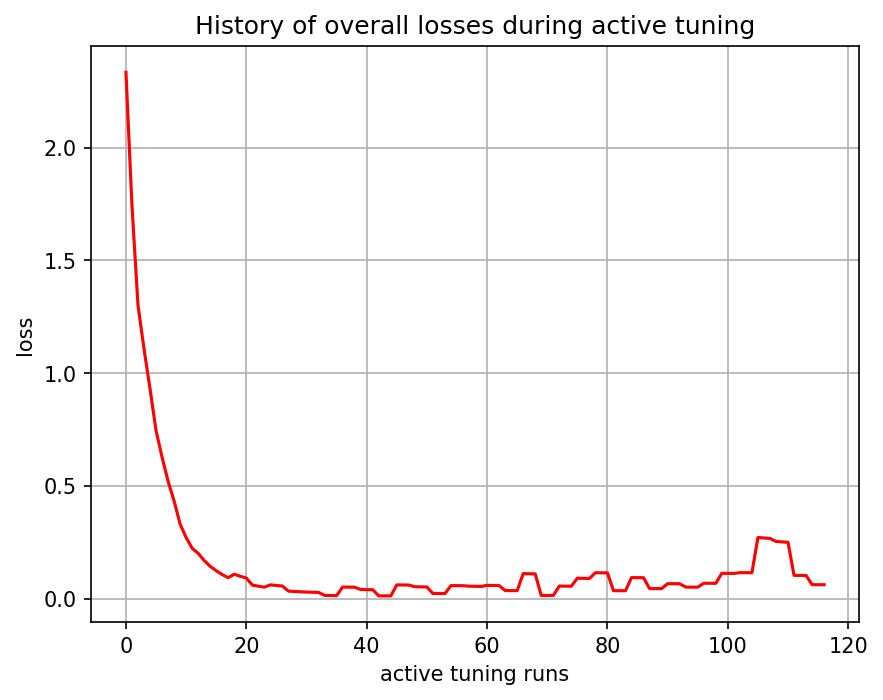

The table this chart was drawn from, first rows:
, 0
0, 2.334
1, 1.742
2, 1.302
3, 1.107
4, 0.9305
5, 0.7451
6, 0.6274
7, 0.5209
8, 0.4329
9, 0.3307
10, 0.271
11, 0.2235
12, 0.2009
13, 0.1691
14, 0.1433
15, 0.1235
16, 0.1067
17, 0.09304
18, 0.1084
19, 0.09908
20, 0.0914
21, 0.06015
22, 0.05511
23, 0.05098
24, 0.0613
25, 0.05842
26, 0.05603
27, 0.03332
28, 0.03181
29, 0.03058
30, 0.02918
31, 0.02834
32, 0.02764
33, 0.01436
34, 0.01391
35, 0.01354
36, 0.05147
37, 0.05111
38, 0.05079
39, 0.04057
40, 0.0401
41, 0.03966
42, 0.01243
43, 0.01232
44, 0.01223
45, 0.06103
46, 0.06064
47, 0.06026
48, 0.05278
49, 0.05228
50, 0.0518
51, 0.02291
52, 0.02271
53, 0.02251
54, 0.05786
55, 0.05767
56, 0.05749
57, 0.05526
58, 0.05474
59, 0.05423
... 57 more rows
